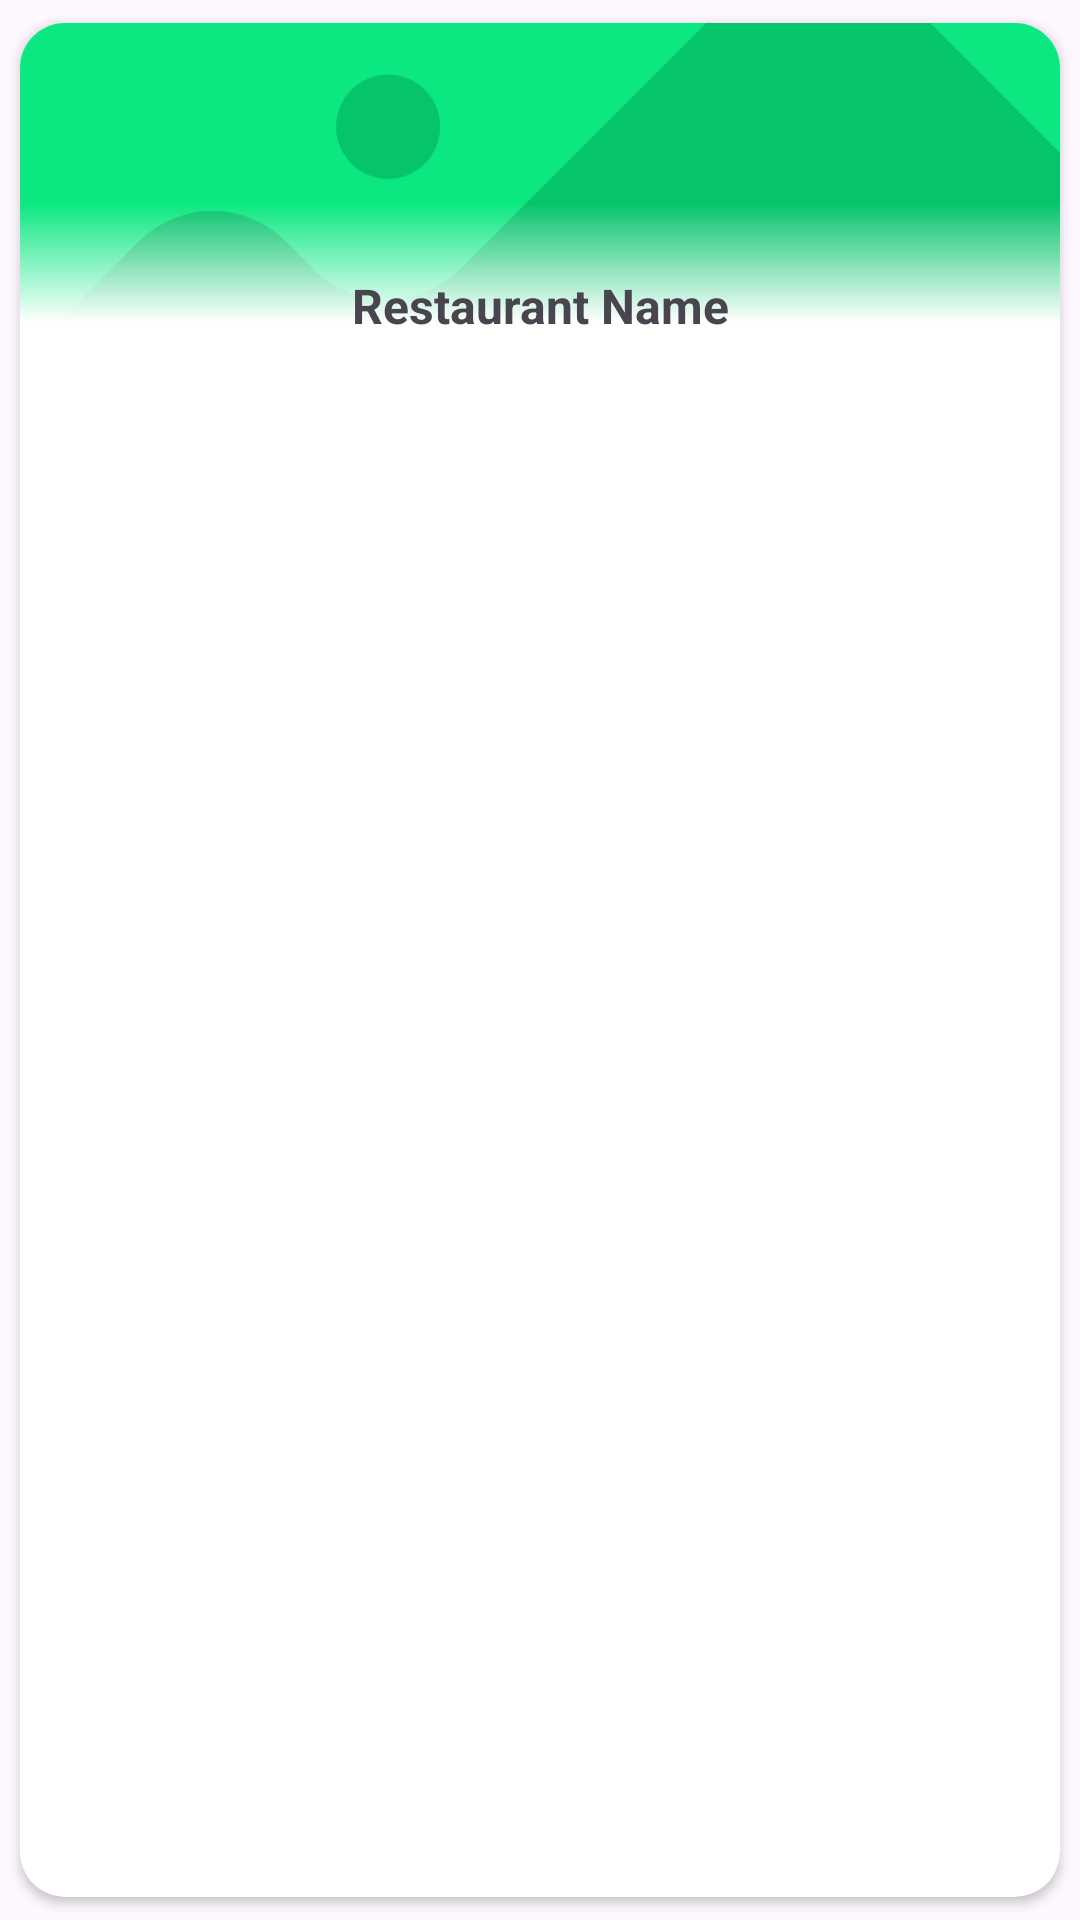

Here is an Android app screen rendered from its layout file. Give the layout XML and the strings, colors and styles it references.
<!-- AndroidManifest.xml: application theme Theme.FoodOrdering -->
<!-- res/layout/restaurant_item.xml -->
<?xml version="1.0" encoding="utf-8"?>
<androidx.cardview.widget.CardView xmlns:android="http://schemas.android.com/apk/res/android"
    xmlns:app="http://schemas.android.com/apk/res-auto"
    android:layout_width="match_parent"
    android:layout_height="wrap_content"
    android:elevation="10dp"
    android:backgroundTint="@color/white"
    app:cardCornerRadius="15dp"
    app:cardUseCompatPadding="true">

    <RelativeLayout
        android:layout_width="match_parent"
        android:layout_height="125dp">

        <ImageView
            android:id="@+id/imgProduct"
            android:layout_width="match_parent"
            android:layout_height="100dp"
            android:src="@drawable/image_placeholder"
            android:scaleType="centerCrop"
            android:clipToOutline="true" />

        <View
            android:layout_width="match_parent"
            android:layout_height="40dp"
            android:layout_alignBottom="@+id/imgProduct"
            android:background="@drawable/background_gradient_transparent" />

        <TextView
            android:id="@+id/tvRestaurant"
            android:layout_width="match_parent"
            android:layout_height="wrap_content"
            android:gravity="center"
            android:padding="20dp"
            android:layout_alignParentBottom="true"
            android:text="Restaurant Name"
            android:textSize="16sp"
            android:textStyle="bold" />

    </RelativeLayout>

</androidx.cardview.widget.CardView>
<!-- resources referenced by this layout -->
<resources>
  <color name="white">#FFFFFFFF</color>
  <!-- drawable background_gradient_transparent (drawable) -->
  <?xml version="1.0" encoding="utf-8"?>
  <shape xmlns:android="http://schemas.android.com/apk/res/android">
      <gradient
          android:startColor="#00000000"
          android:endColor="#FFFFFFFF"
          android:angle="270"
          android:type="linear"/>
  </shape>
  <!-- drawable image_placeholder (drawable) -->
  <vector xmlns:android="http://schemas.android.com/apk/res/android"
      android:width="300dp"
      android:height="200dp"
      android:viewportWidth="300"
      android:viewportHeight="200">
      <path
          android:pathData="M0,0h300v200h-300z"
          android:fillColor="@color/secondary"/>
      <path
          android:pathData="M106.18,86.76m-15,0a15,15 0,1 1,30 0a15,15 0,1 1,-30 0"
          android:fillColor="@color/primary"/>
      <path
          android:pathData="M-34.55,188.62l68.78,-68.79a30,30 0,0 1,42.43 0l7.92,7.93a30,30 0,0 0,42.43 0l82,-82a30,30 0,0 1,42.43 0L394.55,188.79c18.9,18.9 5.51,51.22 -21.23,51.21l-386.67,-0.17C-40.07,239.82 -53.45,207.51 -34.55,188.62Z"
          android:fillColor="@color/primary"/>
  </vector>
  <style name="Theme.FoodOrdering" parent="Base.Theme.FoodOrdering" />
  <color name="secondary">#0be881</color>
  <color name="primary">#05c46b</color>
  <style name="Base.Theme.FoodOrdering" parent="Theme.Material3.DayNight.NoActionBar">
          
          <item name="colorPrimary">@color/primary</item>
      </style>
</resources>
